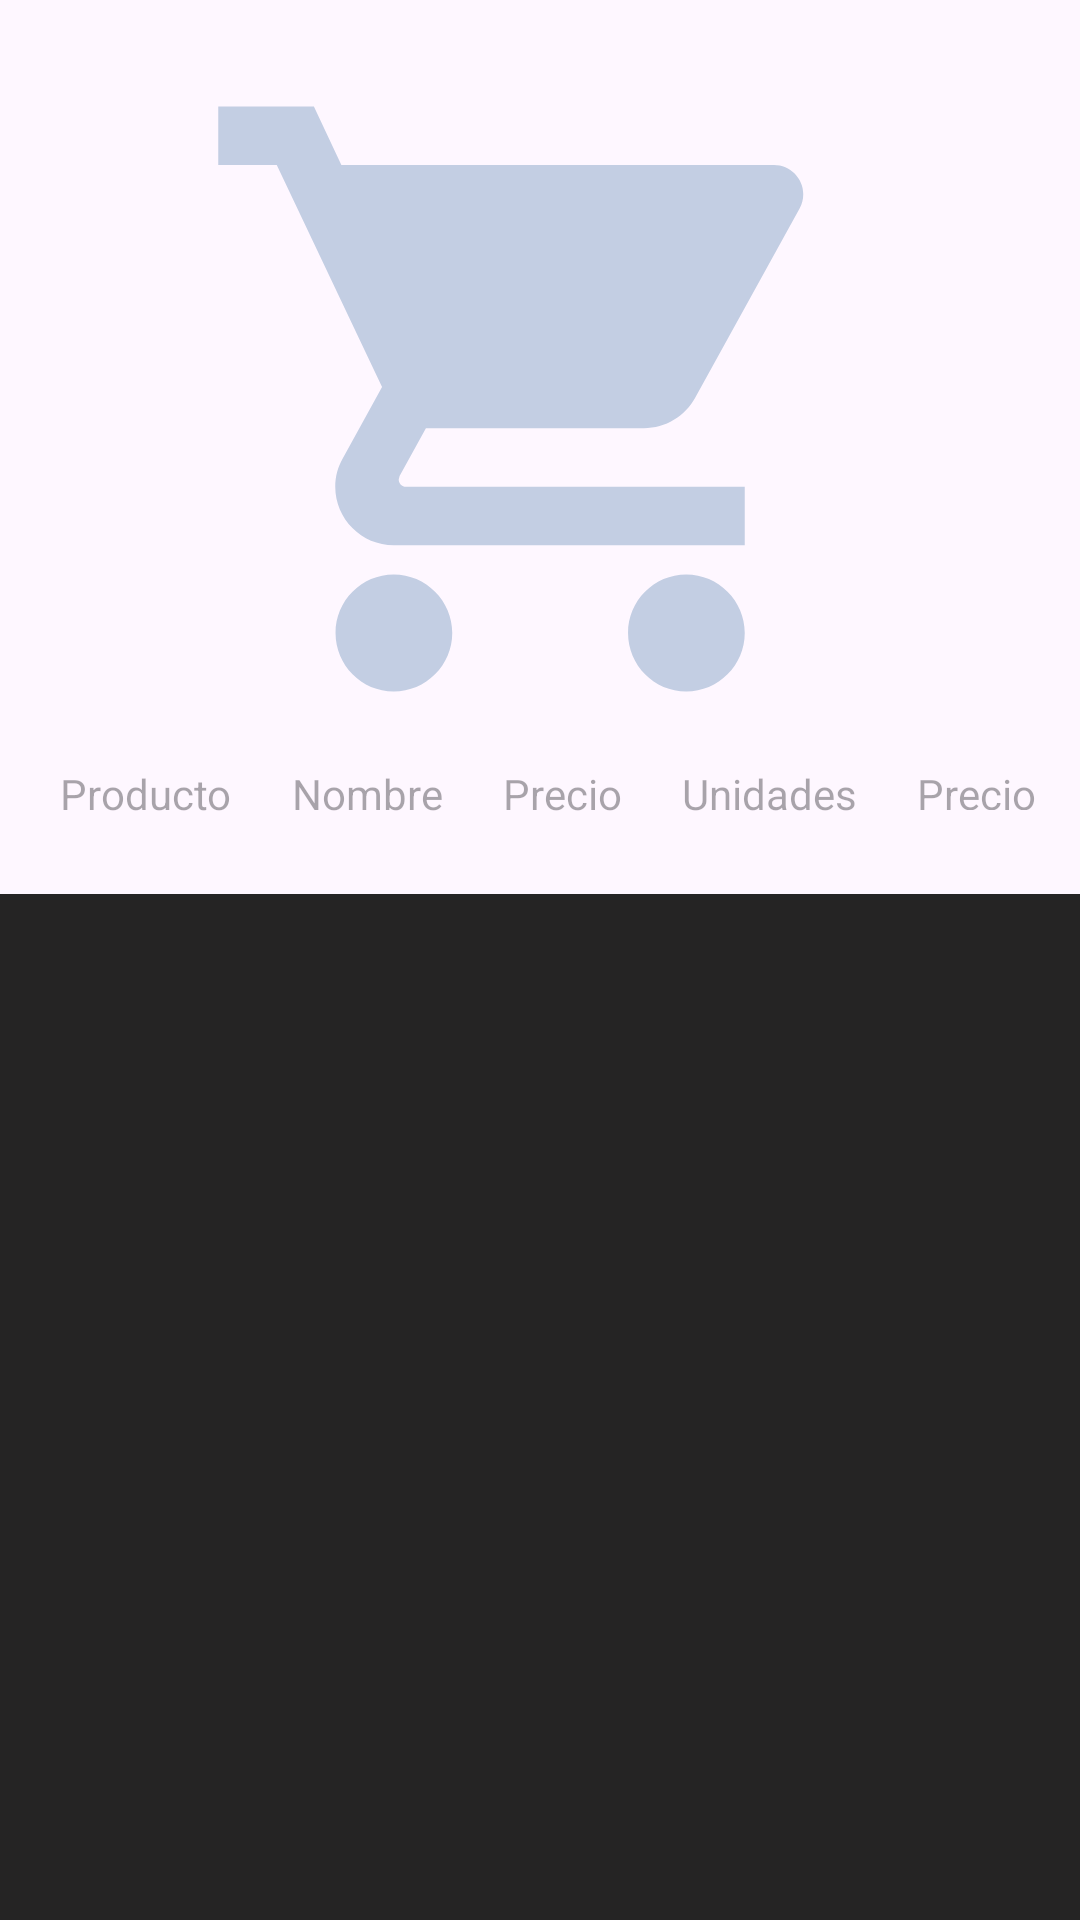

Write the Android layout XML for this screen, with the resource values it uses.
<!-- AndroidManifest.xml: application theme Theme.EasyShop -->
<!-- res/layout/carrito_compra.xml -->
<?xml version="1.0" encoding="utf-8"?>
<LinearLayout xmlns:android="http://schemas.android.com/apk/res/android"
    xmlns:app="http://schemas.android.com/apk/res-auto"
    xmlns:tools="http://schemas.android.com/tools"
    android:orientation="vertical"
    android:layout_width="match_parent"
    android:layout_height="match_parent">

    <LinearLayout
        android:layout_width="match_parent"
        android:layout_height="250dp"
        android:orientation="vertical">
        <ImageView
            android:id="@+id/imageView"
            android:layout_width="match_parent"
            android:layout_height="match_parent"
            android:layout_marginTop="16dp"
            app:srcCompat="@drawable/carrito_compra" />
    </LinearLayout>
    <LinearLayout
        android:layout_width="match_parent"
        android:layout_height="40dp"
        android:orientation="horizontal">

        <TextView
            android:id="@+id/logoProductoCarr"
            android:layout_width="wrap_content"
            android:layout_height="wrap_content"
            android:layout_marginStart="20dp"
            android:layout_marginTop="5dp"
            android:hint="Producto"/>

        <TextView
            android:id="@+id/nombreProductoCarrito"
            android:layout_width="wrap_content"
            android:layout_height="wrap_content"
            android:layout_marginTop="5dp"
            android:layout_marginStart="20dp"
            android:hint="Nombre"/>

        <TextView
            android:id="@+id/precioProductoCarrito"
            android:layout_width="wrap_content"
            android:layout_height="wrap_content"
            android:layout_marginTop="5dp"
            android:layout_marginStart="20dp"
            android:hint="Precio"
            android:textAlignment="viewStart" />

        <TextView
            android:id="@+id/unidadesProductoCarrito"
            android:layout_width="wrap_content"
            android:layout_height="wrap_content"
            android:layout_marginTop="5dp"
            android:layout_marginStart="20dp"
            android:hint="Unidades"/>

        <TextView
            android:id="@+id/precioProductoCarConjunto"
            android:layout_width="wrap_content"
            android:layout_height="15dp"
            android:layout_marginTop="5dp"
            android:layout_marginStart="20dp"
            android:hint="Precio"
            android:textAlignment="viewStart"
            app:layout_constraintEnd_toEndOf="parent"/>

        <TextView
            android:id="@+id/totalCarrito"
            android:layout_width="wrap_content"
            android:layout_height="wrap_content"
            android:layout_marginTop="5dp"
            android:layout_marginStart="20dp"
            android:hint="Total" />

    </LinearLayout>
    <LinearLayout
        android:layout_width="match_parent"
        android:layout_height="350dp"
        android:orientation="horizontal">
        <androidx.recyclerview.widget.RecyclerView
            android:id="@+id/recyclerViewCarritoCompra"
            android:layout_width="match_parent"
            android:layout_height="match_parent"
            android:layout_marginTop="8dp"
            android:background="#252424"
            tools:listitem="@layout/producto_carrito" />
    </LinearLayout>
    <LinearLayout
        android:layout_width="match_parent"
        android:layout_height="30dp"
        android:orientation="horizontal">
        <TextView
            android:id="@+id/cantidadTotalCarrito"
            android:layout_width="wrap_content"
            android:layout_height="wrap_content"
            android:layout_marginTop="5dp"
            android:layout_marginStart="320dp"
            android:hint="Total"
            android:text="Total:"/>
    </LinearLayout>

    <LinearLayout
        android:layout_width="match_parent"
        android:layout_height="55dp"
        android:orientation="horizontal"
        android:layout_marginTop="5dp">

        <Button
            android:id="@+id/cancelarCompra"
            android:layout_width="wrap_content"
            android:layout_marginBottom="5dp"
            android:layout_height="wrap_content"
            android:layout_marginTop="5dp"
            android:layout_marginStart="12dp"
            android:text="Cancelar" />

        <Button
            android:id="@+id/confirmarCompra"
            android:layout_width="wrap_content"
            android:layout_height="wrap_content"
            android:layout_marginStart="150dp"
            android:layout_marginTop="5dp"
            android:text="Continuar"
            android:layout_marginBottom="5dp"/>

    </LinearLayout>
</LinearLayout>
<!-- res/layout/producto_carrito.xml (included above) -->
<?xml version="1.0" encoding="utf-8"?>
<androidx.cardview.widget.CardView xmlns:android="http://schemas.android.com/apk/res/android"
    xmlns:app="http://schemas.android.com/apk/res-auto"
    android:layout_width="match_parent"
    android:layout_height="wrap_content"
    android:animateLayoutChanges="true"
    app:cardCornerRadius="10dp"
    app:cardElevation="4dp"
    app:cardUseCompatPadding="true">

    <LinearLayout
        android:layout_width="match_parent"
        android:layout_height="match_parent"
        android:orientation="vertical">
        <LinearLayout
            android:layout_width="match_parent"
            android:layout_height="wrap_content"
            android:orientation="horizontal"
            android:padding="1dp">


            <ImageView
                android:id="@+id/logoProductoCarritoCard"
                android:layout_width="55dp"
                android:layout_height="55dp"
                android:layout_gravity="center_vertical"
                android:layout_marginStart="5dp"
                android:src="@drawable/ic_information"></ImageView>

            <TextView
                android:id="@+id/nombreProductoCarritoCard"
                android:layout_width="wrap_content"
                android:layout_height="wrap_content"
                android:layout_marginStart="15dp"
                android:layout_marginTop="5dp"
                android:hint="Nombre" />

            <TextView
                android:id="@+id/precioProductoCarritoCard"
                android:layout_width="wrap_content"
                android:layout_height="wrap_content"
                android:layout_marginStart="20dp"
                android:layout_marginTop="5dp"
                android:hint="Precio"/>

            <TextView
                android:id="@+id/unidadesProductoCarritoCard"
                android:layout_width="wrap_content"
                android:layout_height="wrap_content"
                android:layout_marginStart="20dp"
                android:layout_marginTop="5dp"
                android:hint="Unidades"/>

            <TextView
                android:id="@+id/precioTotalProductoCard"
                android:layout_width="wrap_content"
                android:layout_height="wrap_content"
                android:layout_marginStart="20dp"
                android:layout_marginTop="5dp"
                android:hint="Precio total"/>
        </LinearLayout>

        <LinearLayout
            android:layout_width="match_parent"
            android:layout_height="match_parent"
            android:orientation="horizontal">
            <ImageButton
                android:id="@+id/restarUnidadButton"
                android:layout_width="30dp"
                android:layout_height="30dp"
                android:layout_marginStart="240dp"
                app:srcCompat="@drawable/ic_restar_unidad" />

            <ImageButton
                android:id="@+id/agregarUnidadButton"
                android:layout_width="30dp"
                android:layout_height="30dp"
                app:srcCompat="@drawable/ic_agregar_unidad" />

            <ImageButton
                android:id="@+id/borrarProductoCarrito"
                android:layout_width="30dp"
                android:layout_height="30dp"
                android:layout_marginStart="15dp"
                app:srcCompat="@drawable/borrar_producto_carrito" />
        </LinearLayout>
    </LinearLayout>
</androidx.cardview.widget.CardView>
<!-- resources referenced by this layout -->
<resources>
  <!-- drawable borrar_producto_carrito (drawable) -->
  <vector android:height="24dp" android:tint="#C3CEE3"
      android:viewportHeight="24" android:viewportWidth="24"
      android:width="24dp" xmlns:android="http://schemas.android.com/apk/res/android">
      <path android:fillColor="@android:color/white" android:pathData="M6,19c0,1.1 0.9,2 2,2h8c1.1,0 2,-0.9 2,-2V7H6v12zM19,4h-3.5l-1,-1h-5l-1,1H5v2h14V4z"/>
  </vector>
  <!-- drawable carrito_compra (drawable) -->
  <vector android:height="24dp" android:tint="#C3CEE3"
      android:viewportHeight="24" android:viewportWidth="24"
      android:width="24dp" xmlns:android="http://schemas.android.com/apk/res/android">
      <path android:fillColor="@android:color/white" android:pathData="M7,18c-1.1,0 -1.99,0.9 -1.99,2S5.9,22 7,22s2,-0.9 2,-2 -0.9,-2 -2,-2zM1,2v2h2l3.6,7.59 -1.35,2.45c-0.16,0.28 -0.25,0.61 -0.25,0.96 0,1.1 0.9,2 2,2h12v-2L7.42,15c-0.14,0 -0.25,-0.11 -0.25,-0.25l0.03,-0.12 0.9,-1.63h7.45c0.75,0 1.41,-0.41 1.75,-1.03l3.58,-6.49c0.08,-0.14 0.12,-0.31 0.12,-0.48 0,-0.55 -0.45,-1 -1,-1L5.21,4l-0.94,-2L1,2zM17,18c-1.1,0 -1.99,0.9 -1.99,2s0.89,2 1.99,2 2,-0.9 2,-2 -0.9,-2 -2,-2z"/>
  </vector>
  <!-- drawable ic_agregar_unidad (drawable) -->
  <vector android:height="24dp" android:tint="#C3CEE3"
      android:viewportHeight="24" android:viewportWidth="24"
      android:width="24dp" xmlns:android="http://schemas.android.com/apk/res/android">
      <path android:fillColor="@android:color/white" android:pathData="M19,13h-6v6h-2v-6H5v-2h6V5h2v6h6v2z"/>
  </vector>
  <!-- drawable ic_information (drawable) -->
  <vector android:height="24dp" android:tint="#C3CEE3"
      android:viewportHeight="24" android:viewportWidth="24"
      android:width="24dp" xmlns:android="http://schemas.android.com/apk/res/android">
      <path android:fillColor="@android:color/white" android:pathData="M12,2C6.48,2 2,6.48 2,12s4.48,10 10,10 10,-4.48 10,-10S17.52,2 12,2zM13,17h-2v-6h2v6zM13,9h-2L11,7h2v2z"/>
  </vector>
  <!-- drawable ic_restar_unidad (drawable) -->
  <vector android:height="24dp" android:tint="#C3CEE3"
      android:viewportHeight="24" android:viewportWidth="24"
      android:width="24dp" xmlns:android="http://schemas.android.com/apk/res/android">
      <path android:fillColor="@android:color/white" android:pathData="M19,13H5v-2h14v2z"/>
  </vector>
  <style name="Theme.EasyShop" parent="Base.Theme.EasyShop" />
  <style name="Base.Theme.EasyShop" parent="Theme.Material3.DayNight.NoActionBar">
          
          <item name="colorPrimary">@color/lavanda</item>
          <item name="colorPrimaryVariant">@color/lavanda</item>
      </style>
  <color name="lavanda">#8692f7</color>
</resources>
